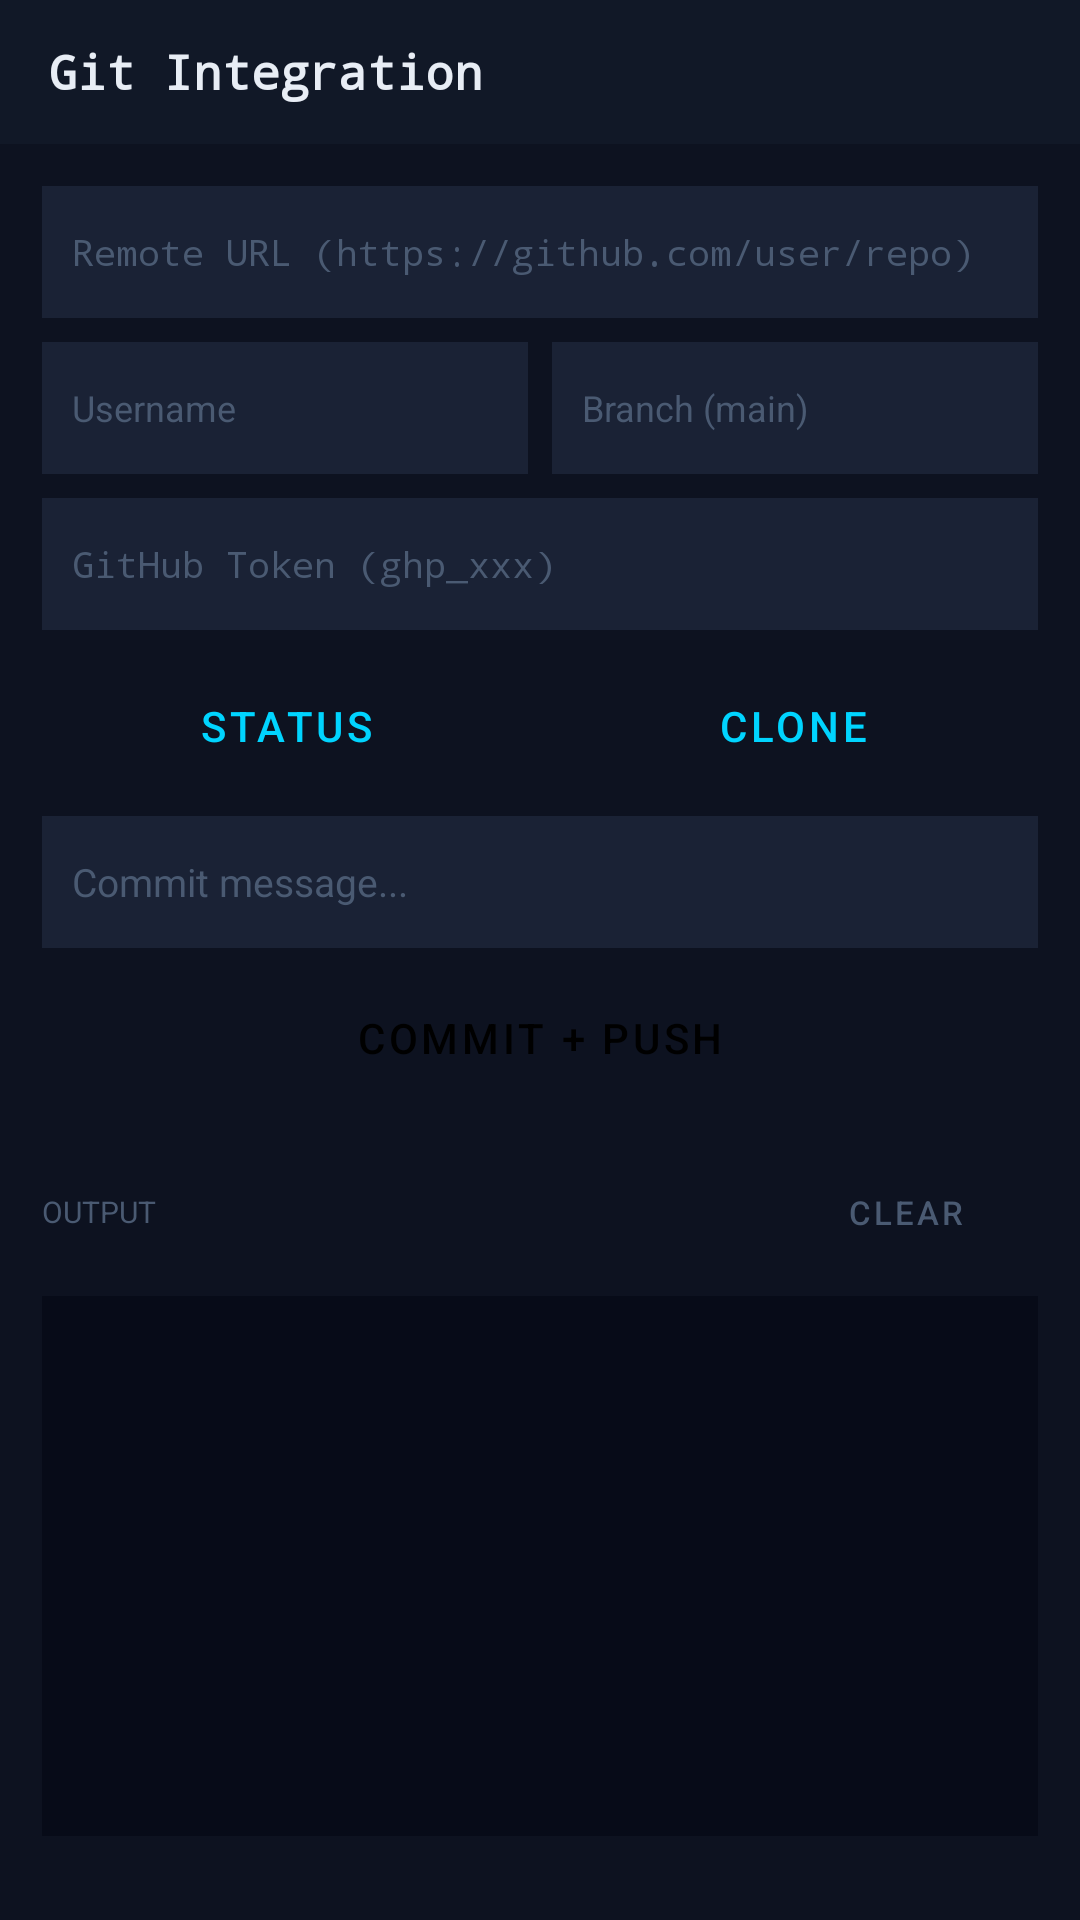

Write the Android layout XML for this screen, with the resource values it uses.
<!-- AndroidManifest.xml: application theme Theme.ESP32IDE -->
<!-- res/layout/fragment_git.xml -->
<?xml version="1.0" encoding="utf-8"?>
<LinearLayout xmlns:android="http://schemas.android.com/apk/res/android"
    android:layout_width="match_parent" android:layout_height="match_parent"
    android:orientation="vertical" android:background="@color/bg_base">
    <LinearLayout android:layout_width="match_parent" android:layout_height="48dp"
        android:background="@color/bg_panel" android:paddingHorizontal="16dp" android:gravity="center_vertical">
        <TextView android:layout_width="match_parent" android:layout_height="wrap_content"
            android:text="Git Integration" android:textColor="@color/text_primary"
            android:textSize="16sp" android:fontFamily="monospace" android:textStyle="bold"/>
    </LinearLayout>
    <ScrollView android:layout_width="match_parent" android:layout_height="0dp" android:layout_weight="1">
        <LinearLayout android:layout_width="match_parent" android:layout_height="wrap_content"
            android:orientation="vertical" android:padding="14dp">
            <EditText android:id="@+id/et_remote" android:layout_width="match_parent" android:layout_height="44dp"
                android:hint="Remote URL (https://github.com/user/repo)" android:textColorHint="@color/text_muted"
                android:textColor="@color/text_primary" android:textSize="12sp" android:fontFamily="monospace"
                android:background="@color/bg_surface" android:paddingHorizontal="10dp"
                android:inputType="textUri" android:layout_marginBottom="8dp"/>
            <LinearLayout android:layout_width="match_parent" android:layout_height="wrap_content" android:layout_marginBottom="8dp">
                <EditText android:id="@+id/et_user" android:layout_width="0dp" android:layout_height="44dp"
                    android:layout_weight="1" android:hint="Username" android:textColorHint="@color/text_muted"
                    android:textColor="@color/text_primary" android:textSize="12sp"
                    android:background="@color/bg_surface" android:paddingHorizontal="10dp"
                    android:inputType="text" android:layout_marginEnd="8dp"/>
                <EditText android:id="@+id/et_branch" android:layout_width="0dp" android:layout_height="44dp"
                    android:layout_weight="1" android:hint="Branch (main)" android:textColorHint="@color/text_muted"
                    android:textColor="@color/text_primary" android:textSize="12sp"
                    android:background="@color/bg_surface" android:paddingHorizontal="10dp" android:inputType="text"/>
            </LinearLayout>
            <EditText android:id="@+id/et_token" android:layout_width="match_parent" android:layout_height="44dp"
                android:hint="GitHub Token (ghp_xxx)" android:textColorHint="@color/text_muted"
                android:textColor="@color/text_primary" android:textSize="12sp" android:fontFamily="monospace"
                android:background="@color/bg_surface" android:paddingHorizontal="10dp"
                android:inputType="textPassword" android:layout_marginBottom="12dp"/>
            <LinearLayout android:layout_width="match_parent" android:layout_height="wrap_content" android:layout_marginBottom="10dp">
                <Button android:id="@+id/btn_status" android:layout_width="0dp" android:layout_height="40dp"
                    android:layout_weight="1" android:text="Status" style="@style/Widget.MaterialComponents.Button.OutlinedButton"
                    android:textColor="@color/cyan" android:layout_marginEnd="6dp"/>
                <Button android:id="@+id/btn_clone" android:layout_width="0dp" android:layout_height="40dp"
                    android:layout_weight="1" android:text="Clone" style="@style/Widget.MaterialComponents.Button.OutlinedButton"
                    android:textColor="@color/cyan"/>
            </LinearLayout>
            <EditText android:id="@+id/et_commit_msg" android:layout_width="match_parent" android:layout_height="44dp"
                android:hint="Commit message..." android:textColorHint="@color/text_muted"
                android:textColor="@color/text_primary" android:textSize="13sp"
                android:background="@color/bg_surface" android:paddingHorizontal="10dp"
                android:inputType="text" android:layout_marginBottom="8dp"/>
            <Button android:id="@+id/btn_push" android:layout_width="match_parent" android:layout_height="44dp"
                android:text="Commit + Push" android:backgroundTint="@color/cyan" android:textColor="#000"
                style="@style/Widget.MaterialComponents.Button" android:layout_marginBottom="12dp"/>
            <ProgressBar android:id="@+id/progress_git" android:layout_width="match_parent"
                android:layout_height="3dp" android:indeterminate="true" android:visibility="gone"
                android:progressTint="@color/cyan"/>
            <LinearLayout android:layout_width="match_parent" android:layout_height="wrap_content"
                android:orientation="horizontal" android:gravity="center_vertical" android:layout_marginBottom="4dp">
                <TextView android:layout_width="0dp" android:layout_height="wrap_content" android:layout_weight="1"
                    android:text="OUTPUT" android:textColor="@color/text_muted" android:textSize="10sp" android:textAllCaps="true"/>
                <Button android:id="@+id/btn_clear_output" style="@style/Widget.MaterialComponents.Button.TextButton"
                    android:layout_width="wrap_content" android:layout_height="wrap_content"
                    android:text="Clear" android:textColor="@color/text_muted" android:textSize="11sp"/>
            </LinearLayout>
            <ScrollView android:id="@+id/scroll_output" android:layout_width="match_parent" android:layout_height="180dp"
                android:background="@color/bg_void" android:padding="8dp">
                <TextView android:id="@+id/tv_output" android:layout_width="match_parent"
                    android:layout_height="wrap_content" android:fontFamily="monospace"
                    android:textSize="11sp" android:textColor="@color/green"/>
            </ScrollView>
        </LinearLayout>
    </ScrollView>
</LinearLayout>
<!-- resources referenced by this layout -->
<resources>
  <color name="bg_base">#0d1220</color>
  <color name="bg_panel">#111827</color>
  <color name="bg_surface">#1a2235</color>
  <color name="bg_void">#070b18</color>
  <color name="cyan">#00d4ff</color>
  <color name="green">#00e676</color>
  <color name="text_muted">#4a5a72</color>
  <color name="text_primary">#e8edf5</color>
  <style name="Theme.ESP32IDE" parent="Theme.MaterialComponents.DayNight.NoActionBar">
          <item name="colorPrimary">@color/colorPrimary</item>
          <item name="colorPrimaryVariant">@color/colorPrimaryVariant</item>
          <item name="colorOnPrimary">@color/colorOnPrimary</item>
          <item name="android:windowBackground">@color/bg_base</item>
          <item name="android:statusBarColor">@color/bg_panel</item>
          <item name="android:navigationBarColor">@color/bg_panel</item>
          <item name="bottomNavigationStyle">@style/BottomNavStyle</item>
      </style>
  <color name="colorPrimary">#070b18</color>
  <color name="colorPrimaryVariant">#0d1220</color>
  <color name="colorOnPrimary">#e8edf5</color>
  <style name="BottomNavStyle" parent="Widget.MaterialComponents.BottomNavigationView">
          <item name="itemIconTint">@color/nav_selector</item>
          <item name="itemTextColor">@color/nav_selector</item>
          <item name="android:background">@color/bg_panel</item>
      </style>
</resources>
